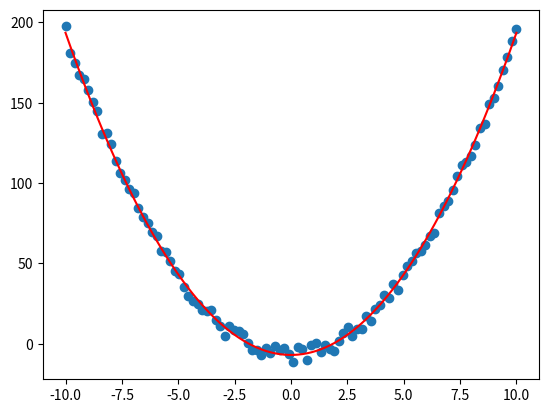

Source code (Python):
import matplotlib.pyplot as plt
import numpy as np
from scipy.optimize import curve_fit


def func(x, a, b):
    return a*x**2 + b


a = 2
b = -7
amp = 10
x = np.linspace(-10, 10, 100)
y = a*x**2+b + amp*(np.random.rand(len(x)) - 0.5)

p0 = [1, 1]
fit_params, covariance_matrix = curve_fit(func, x, y, p0=p0)

print("parametry fitowania: \na=", fit_params[0], "\nb=", fit_params[1])

plt.scatter(x,y)
plt.plot(x, func(x, *fit_params), 'r')
plt.show()
